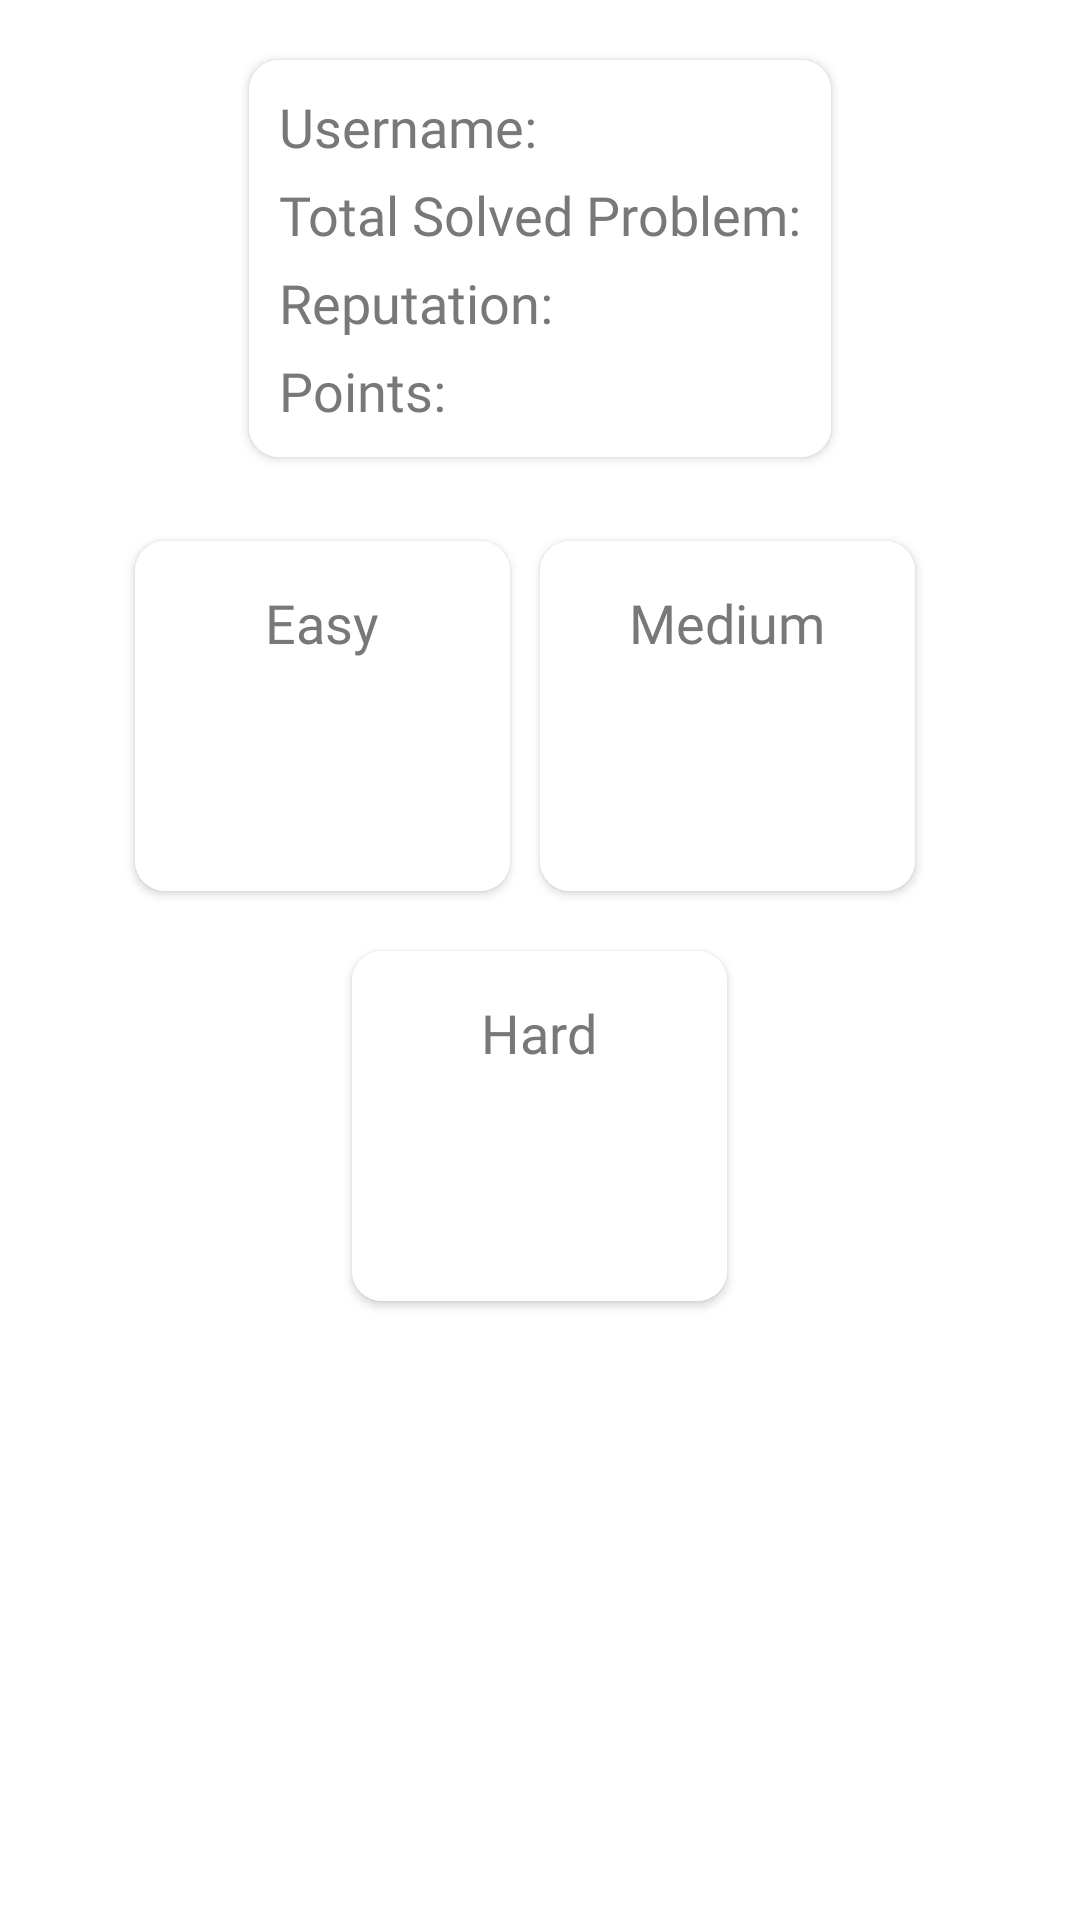

Here is an Android app screen rendered from its layout file. Give the layout XML and the strings, colors and styles it references.
<!-- AndroidManifest.xml: application theme Theme.Stalk -->
<!-- res/layout/fragment_leetcode.xml -->
<?xml version="1.0" encoding="utf-8"?>
<LinearLayout xmlns:android="http://schemas.android.com/apk/res/android"
    xmlns:tools="http://schemas.android.com/tools"
    android:layout_width="match_parent"
    android:layout_height="match_parent"
    xmlns:app="http://schemas.android.com/apk/res-auto"
    android:orientation="vertical"
    android:gravity="center_horizontal"
    tools:context=".Fragments.LeetcodeFragment">

    <ScrollView
        android:layout_width="match_parent"
        android:layout_height="match_parent">

        <LinearLayout
            android:layout_width="match_parent"
            android:layout_height="wrap_content"
            android:gravity="center_horizontal"
            android:orientation="vertical">

    <androidx.cardview.widget.CardView
        android:layout_width="wrap_content"
        android:layout_height="wrap_content"
        app:cardCornerRadius="10dp"
        android:layout_marginTop="20dp"
        >

        <LinearLayout
            android:layout_width="match_parent"
            android:layout_height="match_parent"
            android:padding="10dp"
            android:background="@color/white"
            android:orientation="vertical">

            <TextView
                android:id="@+id/userName"
                android:layout_width="wrap_content"
                android:layout_height="wrap_content"
                android:fontFamily="@font/aleo"
                android:text="@string/username1"
                android:textColor="#787878"
                android:textSize="18sp"
                />

            <TextView
                android:id="@+id/totalSolved"
                android:layout_width="wrap_content"
                android:layout_height="wrap_content"
                android:text="@string/total_solved_problem"
                android:fontFamily="@font/aleo"
                android:textSize="18sp"
                android:textColor="#787878"
                android:layout_marginTop="5dp"
                />

            <TextView
                android:id="@+id/reputation"
                android:layout_width="wrap_content"
                android:layout_height="wrap_content"
                android:text="@string/reputation"
                android:fontFamily="@font/aleo"
                android:textSize="18sp"
                android:textColor="#787878"
                android:layout_marginTop="5dp"
                />

            <TextView
                android:id="@+id/contributionPoint"
                android:layout_width="wrap_content"
                android:layout_height="wrap_content"
                android:text="@string/points"
                android:textColor="#787878"
                android:fontFamily="@font/aleo"
                android:textSize="18sp"
                android:layout_marginTop="5dp"
                />
        </LinearLayout>

    </androidx.cardview.widget.CardView>

    <LinearLayout
        android:layout_width="match_parent"
        android:layout_height="wrap_content"
        android:layout_marginTop="25dp"
        android:gravity="center_horizontal"
        android:layout_marginLeft="10dp"
        android:layout_marginRight="10dp"

        android:orientation="horizontal">

        <androidx.cardview.widget.CardView
            android:layout_width="wrap_content"
            android:layout_height="wrap_content"
            android:padding="20dp"
            android:layout_marginRight="10dp"
            android:layout_marginTop="3dp"
            android:layout_marginBottom="10dp"
            app:cardCornerRadius="10dp">

            <LinearLayout
                android:layout_width="125dp"
                android:layout_height="wrap_content"
                android:paddingBottom="10dp"
                android:paddingTop="10dp"
                android:background="@color/white"
                android:orientation="vertical">
            <TextView
                android:layout_width="wrap_content"
                android:layout_height="wrap_content"
                android:text="@string/easy"
                android:textColor="#787878"
                android:fontFamily="@font/aleo"
                android:layout_gravity="center"
                android:textSize="18sp"
                android:layout_marginTop="5dp"
                />

            <TextView
                android:id="@+id/easySolved"
                android:textColor="#52AF9B"
                android:layout_width="wrap_content"
                android:layout_height="wrap_content"
                android:fontFamily="@font/aleo"
                android:layout_gravity="center"
                android:textSize="18sp"
                android:layout_marginTop="8dp"
                />

                <TextView
                    android:id="@+id/easyAccepptanceRate"
                    android:layout_width="wrap_content"
                    android:layout_height="wrap_content"
                    android:fontFamily="@font/aleo"
                    android:layout_gravity="center"
                    android:textSize="20sp"
                    android:textColor="#1E1E1E"
                    android:layout_marginTop="8dp"
                    />


            </LinearLayout>
        </androidx.cardview.widget.CardView>


        <androidx.cardview.widget.CardView
            android:layout_width="wrap_content"
            android:layout_height="wrap_content"
            android:padding="10dp"
            android:layout_marginTop="3dp"
            android:layout_marginRight="10dp"
            android:layout_marginBottom="10dp"
            app:cardCornerRadius="10dp">
            <LinearLayout
                android:layout_width="125dp"
                android:layout_height="wrap_content"
                android:paddingBottom="10dp"
                android:paddingTop="10dp"
                android:background="@color/white"
                android:orientation="vertical">
                <TextView
                    android:layout_width="wrap_content"
                    android:layout_height="wrap_content"
                    android:text="@string/medium"
                    android:textColor="#787878"
                    android:fontFamily="@font/aleo"
                    android:layout_gravity="center"
                    android:textSize="18sp"
                    android:layout_marginTop="5dp"
                    />

                <TextView
                    android:id="@+id/mediumSolved"
                    android:layout_width="wrap_content"
                    android:layout_height="wrap_content"
                    android:fontFamily="@font/aleo"
                    android:layout_gravity="center"
                    android:textColor="#FFCA31"
                    android:textSize="18sp"
                    android:layout_marginTop="8dp"
                    />

                <TextView
                    android:id="@+id/mediumAccepptanceRate"
                    android:layout_width="wrap_content"
                    android:layout_height="wrap_content"
                    android:fontFamily="@font/aleo"
                    android:layout_gravity="center"
                    android:textSize="20sp"
                    android:textColor="#1E1E1E"
                    android:layout_marginTop="8dp"
                    />


            </LinearLayout>

        </androidx.cardview.widget.CardView>



    </LinearLayout>

    <androidx.cardview.widget.CardView
        android:layout_width="wrap_content"
        android:layout_height="wrap_content"
        android:padding="10dp"
        android:layout_marginTop="10dp"
        android:layout_marginBottom="10dp"
        app:cardCornerRadius="10dp">
        <LinearLayout
            android:layout_width="125dp"
            android:layout_height="wrap_content"
            android:paddingBottom="10dp"
            android:background="@color/white"
            android:paddingTop="10dp"
            android:orientation="vertical">
            <TextView
                android:layout_width="wrap_content"
                android:layout_height="wrap_content"
                android:text="@string/hard"
                android:textColor="#787878"

                android:fontFamily="@font/aleo"
                android:layout_gravity="center"
                android:textSize="18sp"
                android:layout_marginTop="5dp"
                />

            <TextView
                android:id="@+id/hardSolved"
                android:textColor="#D0011B"
                android:layout_width="wrap_content"
                android:layout_height="wrap_content"
                android:fontFamily="@font/aleo"
                android:layout_gravity="center"
                android:textSize="18sp"
                android:layout_marginTop="8dp"
                />

            <TextView
                android:id="@+id/hardAccepptanceRate"
                android:layout_width="wrap_content"
                android:layout_height="wrap_content"
                android:fontFamily="@font/aleo"
                android:layout_gravity="center"
                android:textColor="#1E1E1E"
                android:textSize="20sp"
                android:layout_marginTop="8dp"
                />


        </LinearLayout>

    </androidx.cardview.widget.CardView>

            <TextView
                android:id="@+id/infoForUpdate"
                android:layout_width="wrap_content"
                android:layout_height="wrap_content"
                android:fontFamily="@font/butcherman"
                android:layout_marginTop="25dp"
                android:visibility="invisible"
                android:textColor="#535353"
                android:text="@string/more_features_update_soon"
                android:textSize="20sp" />
        </LinearLayout>
    </ScrollView>


</LinearLayout>
<!-- resources referenced by this layout -->
<resources>
  <color name="white">#FFFFFFFF</color>
  <string name="easy">Easy</string>
  <string name="hard">Hard</string>
  <string name="medium">Medium</string>
  <string name="more_features_update_soon">More Features Updated Soon...</string>
  <string name="points">Points:</string>
  <string name="reputation">Reputation:</string>
  <string name="total_solved_problem">Total Solved Problem:</string>
  <string name="username1">Username:</string>
  <style name="Theme.Stalk" parent="Theme.MaterialComponents.DayNight.DarkActionBar">
          
          <item name="colorPrimary">@color/colorPrimary</item>
          <item name="colorPrimaryVariant">@color/colorSecondary</item>
          <item name="colorOnPrimary">@color/white</item>
          
          <item name="colorSecondary">@color/teal_200</item>
          <item name="colorSecondaryVariant">@color/teal_700</item>
          <item name="colorOnSecondary">@color/black</item>
          
          <item name="android:statusBarColor" tools:targetApi="l">?attr/colorPrimaryVariant</item>
          
      </style>
  <color name="colorPrimary">#1c97d3</color>
  <color name="colorSecondary">#095C85</color>
  <color name="teal_200">#FF03DAC5</color>
  <color name="teal_700">#FF018786</color>
  <color name="black">#FF000000</color>
</resources>
